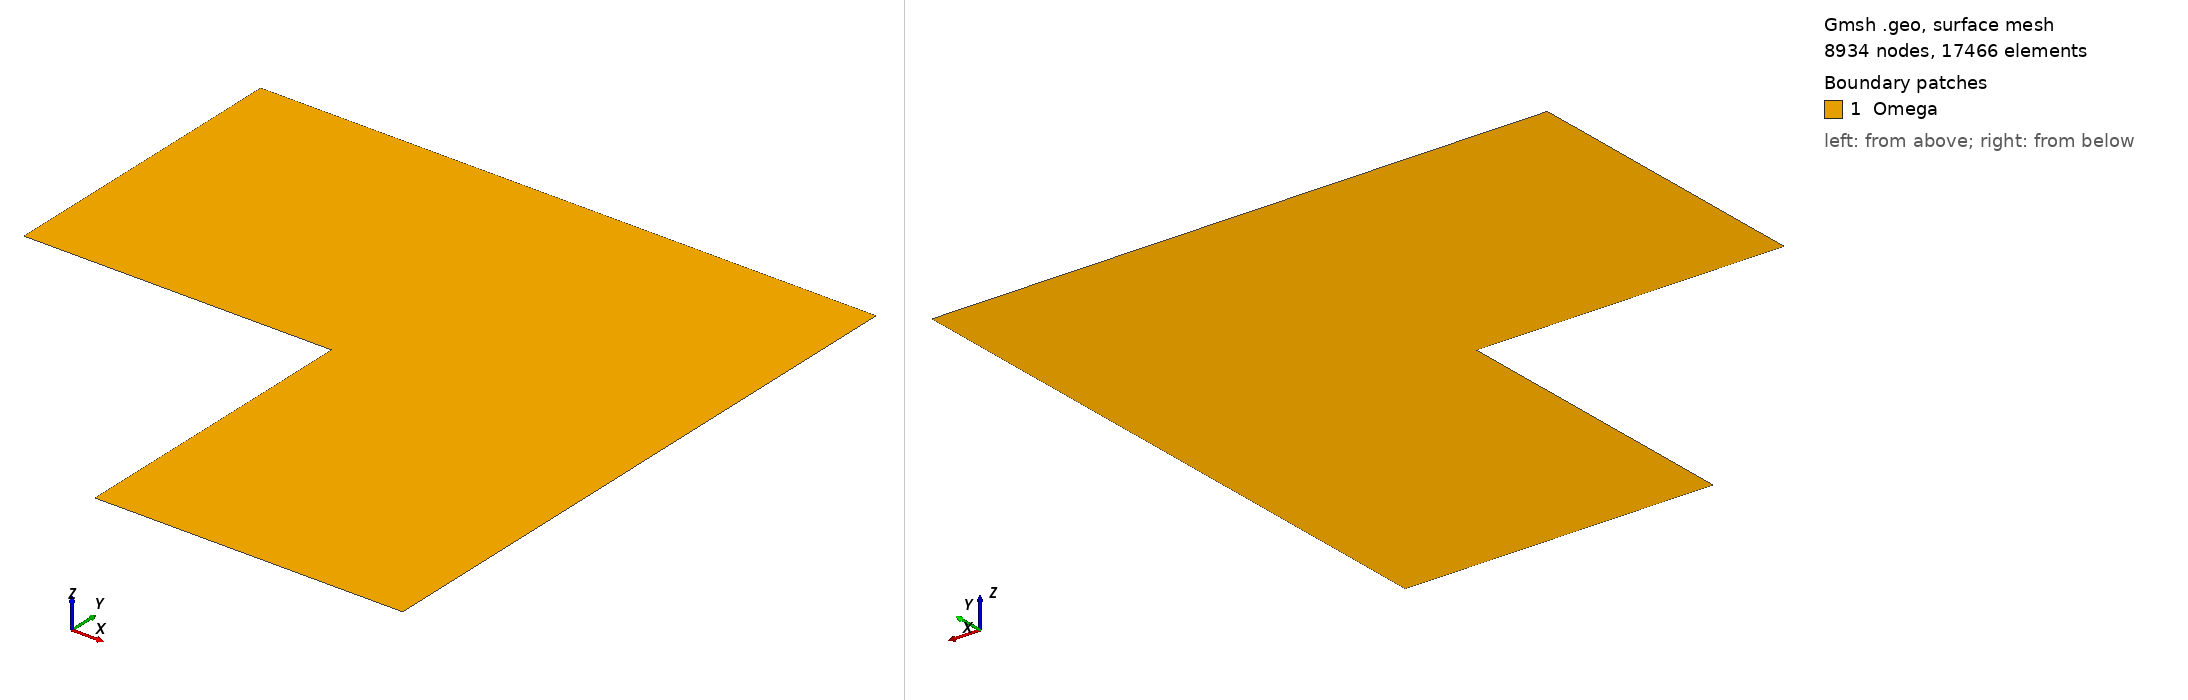

Gmsh geometry script, surface-meshed: 8934 nodes, 17466 surface elements. Boundary patches (legend numbers): 1 Omega. Left view from above one corner, right view from below the opposite corner. Legend entries are the model's physical surfaces. The drawing asked Gmsh for element sizes between 1% and 20% of the model's largest extent; the script's own settings can give other sizes.

=== L.geo (drawn) ===
//+
SetFactory("Built-in");
//+
Point(1) = {0, 4, 0, 0.025};
//+
Point(2) = {0, 2, 0, 0.025};
//+
Point(3) = {2, 2, 0, 0.025};
//+
Point(4) = {2, 0, 0, 0.025};
//+
Point(5) = {4, 0, 0, 0.025};
//+
Point(6) = {4, 4, 0, 0.025};
//+
Line(1) = {1, 2};
//+
Line(2) = {2, 3};
//+
Line(3) = {3, 4};
//+
Line(4) = {4, 5};
//+
Line(5) = {5, 6};
//+
Line(6) = {6, 1};
//+
Line Loop(7) = {1, 2, 3, 4, 5, 6};
//+
Plane Surface(8) = {7};

//+
Physical Line("Left") = {1};
//+
Physical Line("Bottom") = {4};
//+
Physical Line("Other") = {2, 3, 5, 6};
//+
Physical Surface("Omega") = {8};
